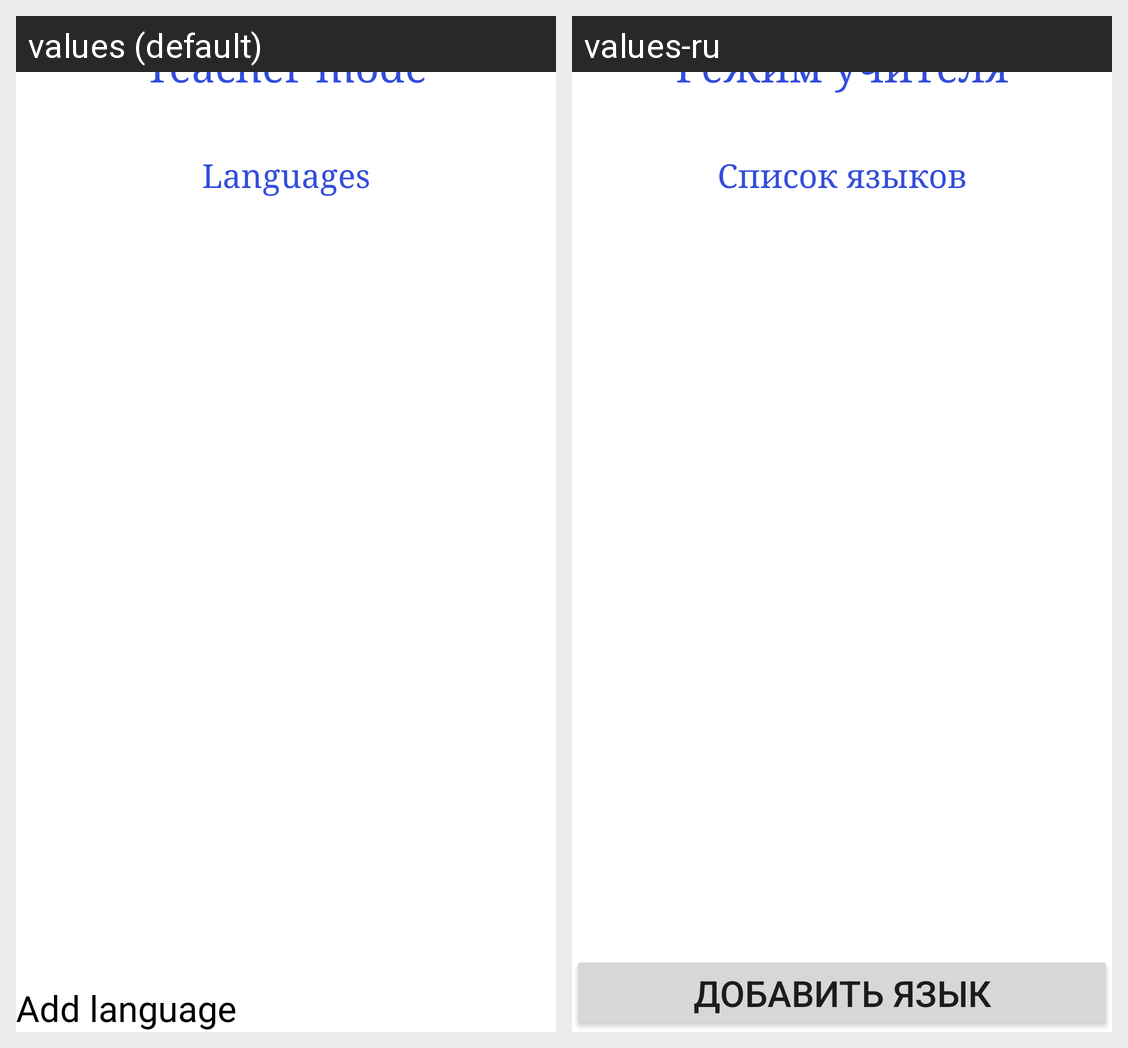

Locale-by-locale string values for the Android screen shown in this grid:
Android screen res/layout/fragment_langs_list.xml rendered under 2 locales, left to right: values (default), values-ru. Device: Nexus 5 (rendered at 1080×1920; each locale shown at half size, 540×960, under a caption strip naming it); theme Theme.EasyLearning.
Strings drawn on this screen, with the default value and each locale's value (text and hints the layout hard-codes, and strings that could not be matched under every locale, appear in the picture but are not listed):

languages
  values: Languages
  values-ru: Список языков

teacher_mode
  values: Teacher mode
  values-ru: Режим учителя

add_lang
  values: Add language
  values-ru: Добавить язык
